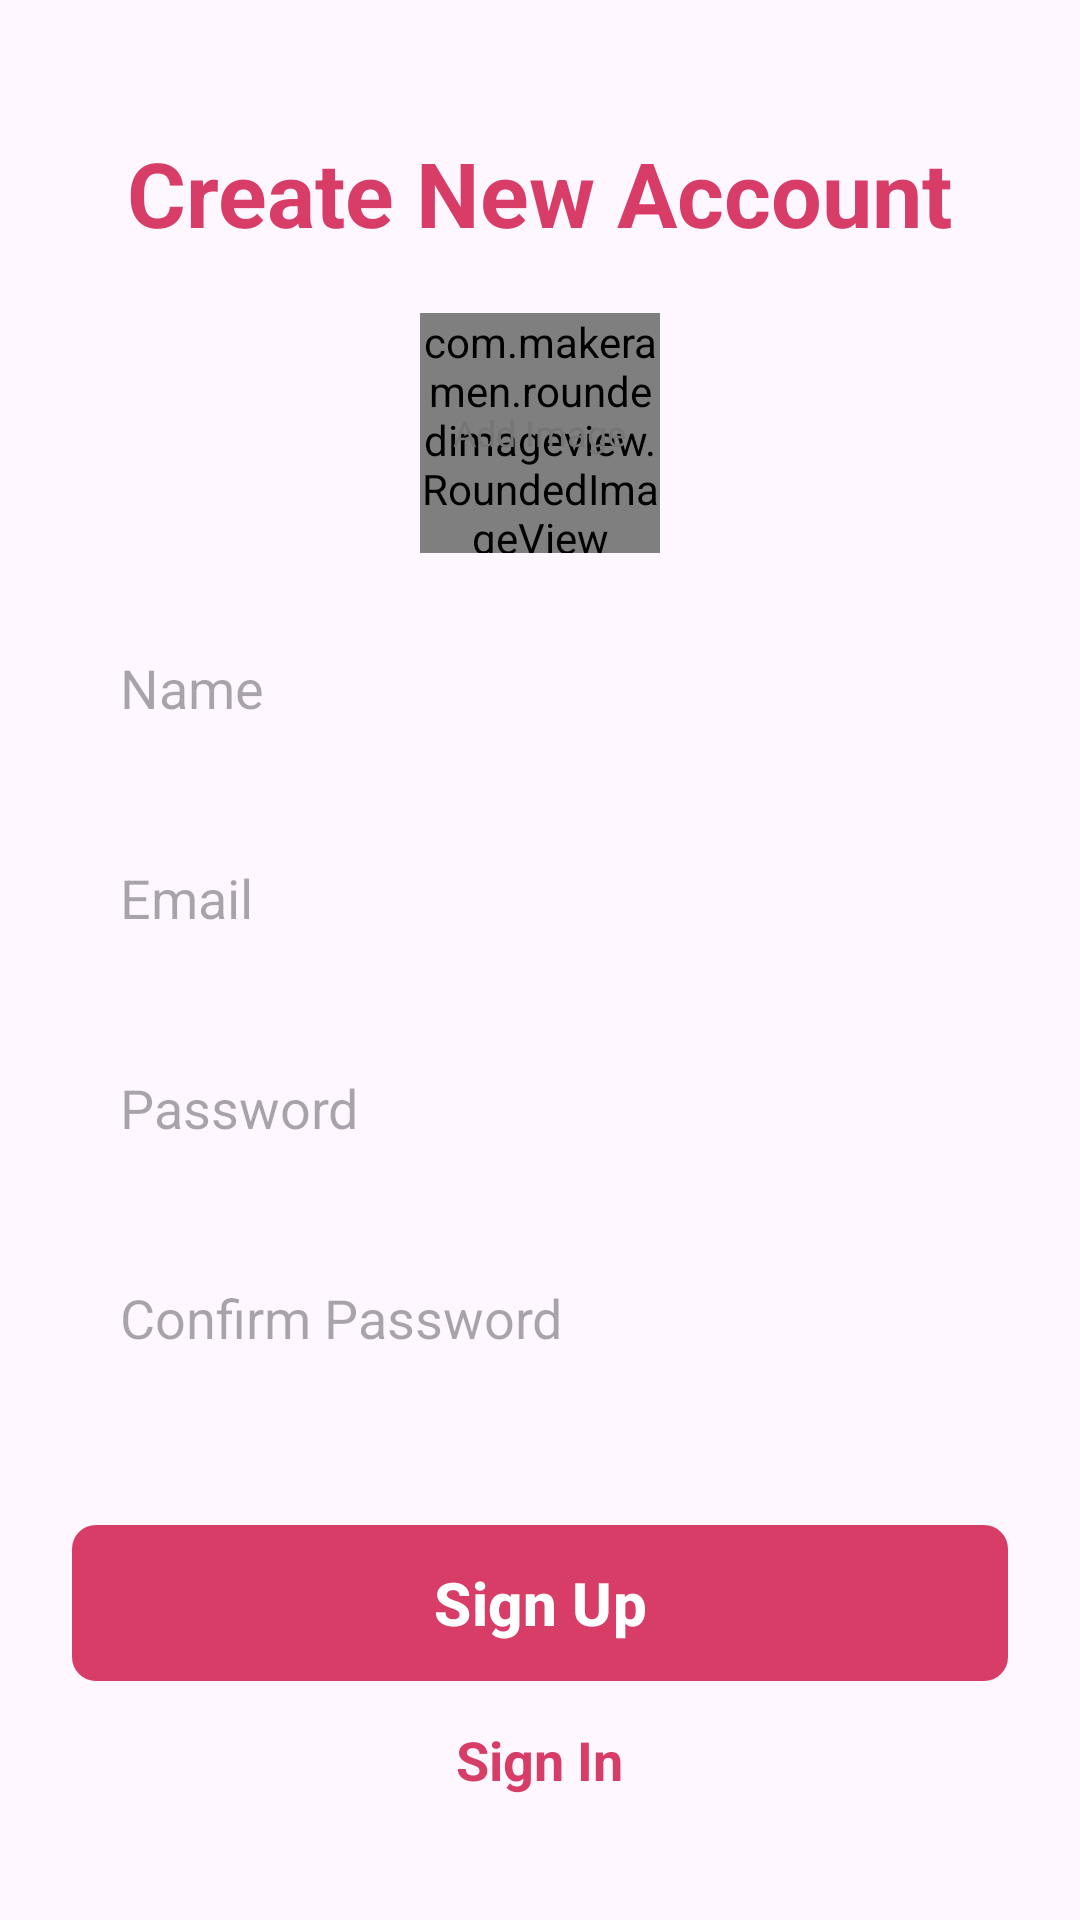

The Android layout XML behind this screen, and the referenced resources:
<!-- AndroidManifest.xml: application theme Theme.SignIn_Chat -->
<!-- res/layout/activity_sign_up.xml -->
<?xml version="1.0" encoding="utf-8"?>
<ScrollView xmlns:android="http://schemas.android.com/apk/res/android"
    xmlns:app="http://schemas.android.com/apk/res-auto"
    xmlns:tools="http://schemas.android.com/tools"
    android:id="@+id/main"
    android:layout_width="match_parent"
    android:layout_height="match_parent"
    android:clipToPadding="false"
    android:overScrollMode="never"
    android:padding="24dp"
    android:scrollbars="none"
    tools:context=".activities.SignUpActivity">

    <LinearLayout
        android:layout_width="match_parent"
        android:layout_height="wrap_content"
        android:gravity="center_horizontal"
        android:orientation="vertical">

        <TextView
            android:layout_width="wrap_content"
            android:layout_height="wrap_content"
            android:layout_marginTop="20dp"
            android:text="@string/create_new_account"
            android:textColor="@color/primary"
            android:textSize="30sp"
            android:textStyle="bold"/>

        <FrameLayout
            android:id="@+id/layoutImage"
            android:layout_width="wrap_content"
            android:layout_height="wrap_content"
            android:layout_marginTop="20dp">

            <com.makeramen.roundedimageview.RoundedImageView
                android:id="@+id/imageProfile"
                android:layout_width="80dp"
                android:layout_height="80dp"
                android:background="@drawable/background_image"
                android:scaleType="centerCrop"
                app:riv_oval="true"/>

            <TextView
                android:id="@+id/textAddImage"
                android:layout_width="wrap_content"
                android:layout_height="wrap_content"
                android:layout_gravity="center"
                android:text="@string/add_image"
                android:textColor="@color/secondary_text"
                android:textSize="12sp"/>


        </FrameLayout>

        <EditText
            android:id="@+id/nameInput"
            android:layout_width="match_parent"
            android:layout_height="50dp"
            android:layout_marginTop="20dp"
            android:hint="@string/name"
            android:background="@drawable/background_input"
            android:imeOptions="actionNext"
            android:importantForAutofill="no"
            android:inputType="text"
            android:paddingStart="16dp"
            android:paddingEnd="16dp"
            android:textColor="@color/primary_text"
            android:textSize="18sp"/>

        <EditText
            android:id="@+id/emailInput"
            android:layout_width="match_parent"
            android:layout_height="50dp"
            android:layout_marginTop="20dp"
            android:hint="@string/email"
            android:background="@drawable/background_input"
            android:imeOptions="actionNext"
            android:importantForAutofill="no"
            android:inputType="textEmailAddress"
            android:paddingStart="16dp"
            android:paddingEnd="16dp"
            android:textColor="@color/primary_text"
            android:textSize="18sp"/>

        <EditText
            android:id="@+id/passwordInput"
            android:layout_width="match_parent"
            android:layout_height="50dp"
            android:layout_marginTop="20dp"
            android:hint="@string/password"
            android:background="@drawable/background_input"
            android:imeOptions="actionNext"
            android:importantForAutofill="no"
            android:inputType="textPassword"
            android:paddingStart="16dp"
            android:paddingEnd="16dp"
            android:textAlignment="gravity"
            android:textColor="@color/primary_text"
            android:textSize="18sp"/>

        <EditText
            android:id="@+id/confirmPasswordInput"
            android:layout_width="match_parent"
            android:layout_height="50dp"
            android:layout_marginTop="20dp"
            android:hint="@string/confirm_password"
            android:background="@drawable/background_input"
            android:imeOptions="actionNext"
            android:importantForAutofill="no"
            android:inputType="textPassword"
            android:paddingStart="16dp"
            android:paddingEnd="16dp"
            android:textAlignment="gravity"
            android:textColor="@color/primary_text"
            android:textSize="18sp"/>

        <FrameLayout
            android:layout_width="match_parent"
            android:layout_height="wrap_content"
            android:layout_marginTop="20dp"
            android:animateLayoutChanges="true">

            <com.google.android.material.button.MaterialButton
                android:id="@+id/signUpButton"
                android:layout_width="match_parent"
                android:layout_height="60dp"
                android:layout_marginTop="20dp"
                android:text="@string/sign_up"
                android:textColor="@color/white"
                android:textSize="20sp"
                android:textStyle="bold"
                app:cornerRadius="8dp"/>

            <ProgressBar
                android:id="@+id/progressBar"
                android:layout_width="25dp"
                android:layout_height="25dp"
                android:layout_gravity="center"
                android:visibility="invisible"/>

        </FrameLayout>

        <TextView
            android:id="@+id/textSignIn"
            android:layout_width="wrap_content"
            android:layout_height="wrap_content"
            android:layout_marginTop="10dp"
            android:text="@string/sign_in"
            android:textColor="@color/primary"
            android:textSize="18sp"
            android:textStyle="bold"/>

    </LinearLayout>

</ScrollView>
<!-- resources referenced by this layout -->
<resources>
  <color name="primary">#D83D68</color>
  <color name="primary_text">#212121</color>
  <color name="secondary_text">#757575</color>
  <color name="white">#FFFFFFFF</color>
  <string name="add_image">Add Image</string>
  <string name="confirm_password">Confirm Password</string>
  <string name="create_new_account">Create New Account</string>
  <string name="email">Email</string>
  <string name="name">Name</string>
  <string name="password">Password</string>
  <string name="sign_in">Sign In</string>
  <string name="sign_up">Sign Up</string>
  <style name="Theme.SignIn_Chat" parent="Base.Theme.SignIn_Chat" />
  <style name="Base.Theme.SignIn_Chat" parent="Theme.Material3.DayNight.NoActionBar">
          
          <item name="colorPrimary">@color/primary</item>
          <item name="android:statusBarColor">@color/primary</item>
          
      </style>
</resources>
